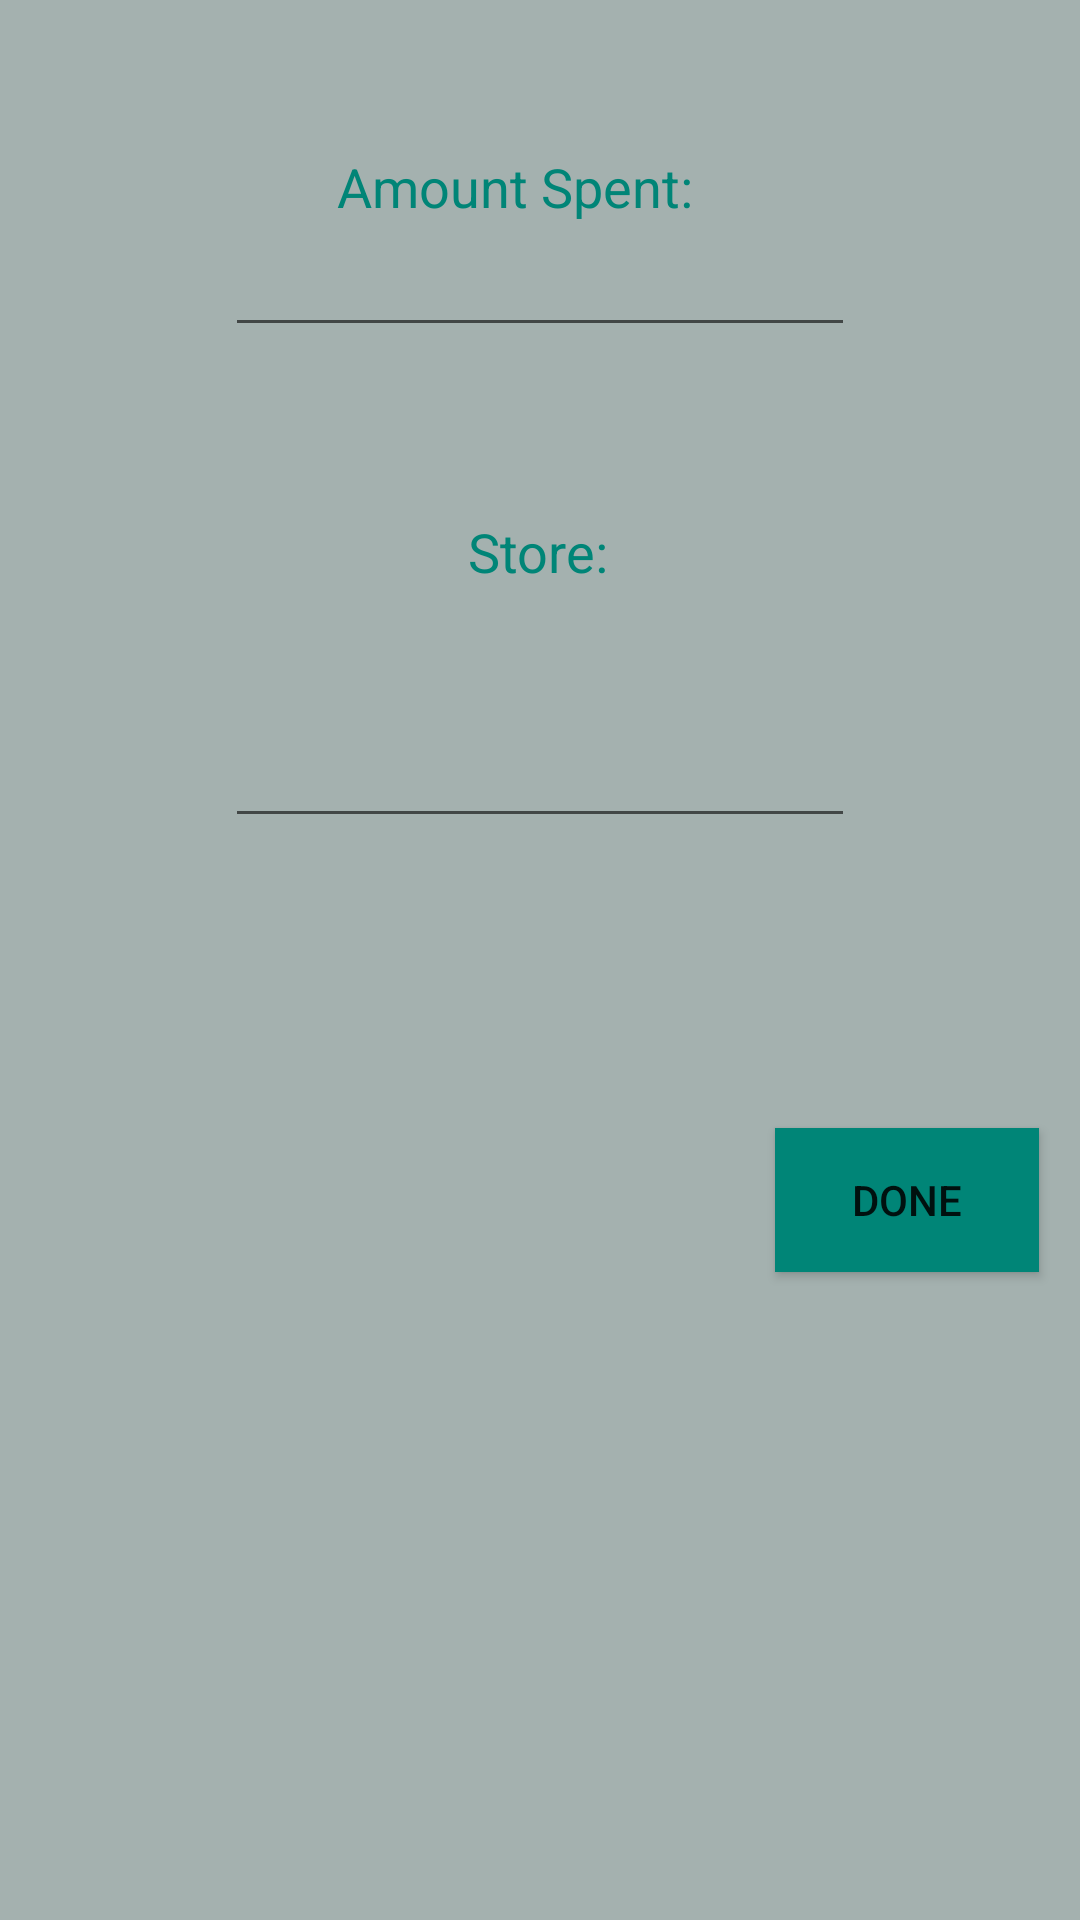

Layout XML and referenced resources for this Android screen:
<!-- AndroidManifest.xml: application theme AppTheme -->
<!-- res/layout/popup_layout.xml -->
<?xml version="1.0" encoding="utf-8"?>
<android.support.constraint.ConstraintLayout xmlns:android="http://schemas.android.com/apk/res/android"
    xmlns:app="http://schemas.android.com/apk/res-auto"
    xmlns:tools="http://schemas.android.com/tools"
    android:layout_width="match_parent"
    android:layout_height="match_parent"
    android:background="@color/colorPrimaryDark">

    <TextView
        android:id="@+id/textView"
        android:layout_width="wrap_content"
        android:layout_height="wrap_content"
        android:text="Amount Spent:"
        android:textColor="@color/colorPrimary"
        android:textSize="18sp"
        app:layout_constraintBottom_toBottomOf="parent"
        app:layout_constraintEnd_toEndOf="parent"
        app:layout_constraintHorizontal_bias="0.466"
        app:layout_constraintStart_toStartOf="parent"
        app:layout_constraintTop_toTopOf="parent"
        app:layout_constraintVertical_bias="0.081" />

    <EditText
        android:id="@+id/amountInput"
        android:layout_width="wrap_content"
        android:layout_height="wrap_content"
        android:ems="10"
        android:inputType="number"
        app:layout_constraintBottom_toTopOf="@+id/text"
        app:layout_constraintEnd_toEndOf="parent"
        app:layout_constraintStart_toStartOf="parent"
        app:layout_constraintTop_toBottomOf="@+id/textView"
        app:layout_constraintVertical_bias="0.242" />

    <TextView
        android:id="@+id/text"
        android:layout_width="wrap_content"
        android:layout_height="wrap_content"
        android:layout_marginTop="56dp"
        android:text="Store:"
        android:textColor="@color/colorPrimary"
        android:textSize="18sp"
        app:layout_constraintEnd_toEndOf="parent"
        app:layout_constraintHorizontal_bias="0.498"
        app:layout_constraintStart_toStartOf="parent"
        app:layout_constraintTop_toBottomOf="@+id/amountInput" />

    <Button
        android:id="@+id/done"
        android:layout_width="wrap_content"
        android:layout_height="wrap_content"
        android:layout_marginTop="376dp"
        android:background="@color/colorPrimary"
        android:text="Done"
        android:textColor="@color/common_google_signin_btn_text_dark_default"
        app:layout_constraintEnd_toEndOf="parent"
        app:layout_constraintHorizontal_bias="0.95"
        app:layout_constraintStart_toStartOf="parent"
        app:layout_constraintTop_toTopOf="parent" />

    <EditText
        android:id="@+id/storeInput"
        android:layout_width="wrap_content"
        android:layout_height="wrap_content"
        android:ems="10"
        android:inputType="textPersonName"
        app:layout_constraintBottom_toTopOf="@+id/done"
        app:layout_constraintEnd_toEndOf="parent"
        app:layout_constraintStart_toStartOf="parent"
        app:layout_constraintTop_toBottomOf="@+id/text"
        app:layout_constraintVertical_bias="0.302" />

</android.support.constraint.ConstraintLayout>
<!-- resources referenced by this layout -->
<resources>
  <color name="colorPrimary">#008577</color>
  <color name="colorPrimaryDark">#A4B1AF</color>
  <style name="AppTheme" parent="Theme.AppCompat.Light.DarkActionBar">
          
          <item name="colorPrimary">@color/colorPrimary</item>
          <item name="colorPrimaryDark">@color/colorPrimaryDark</item>
          <item name="colorAccent">@color/colorAccent</item>
      </style>
  <color name="colorAccent">#4AE1FF</color>
</resources>
